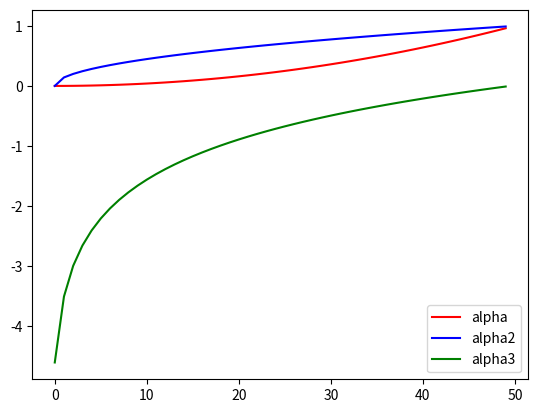

Write Python code to recreate this figure.
import matplotlib.pyplot as plt
import math

def get_alpha(x):
    raw_alpha = x

    if raw_alpha <= 50:
        alpha = 1.0 * (raw_alpha - 0) / (50 - 0) # [0, 1]
        alpha = alpha * alpha # [0, 1] exponential
    else:
        alpha = 1.0 * (raw_alpha - 50) / (100 - 50) # [0, 1]
        alpha *= 15 # [0, 15] exponential
        alpha = alpha * alpha # [0, 225] exponential
        alpha += 1 # [1, 225] exponential

    return alpha

def get_alpha2(x):
    raw_alpha = x

    if raw_alpha <= 50:
        alpha = 1.0 * (raw_alpha - 0) / (50 - 0) # [0, 1]
        alpha = math.sqrt(alpha) # [0, 1] exponential
    else:
        alpha = 1.0 * (raw_alpha - 50) / (100 - 50) # [0, 1]
        alpha *= 6 # [0, 15] exponential
        alpha = math.exp(alpha) # [0, 225] exponential
        alpha += 1 # [1, 225] exponential

    return alpha


def get_alpha3(x):
    raw_alpha = x

    if raw_alpha <= 50:
        alpha = 1.0 * (raw_alpha - 0) / (50 - 0) # [0, 1]
        alpha = math.log(alpha+1e-2) # [0, 1] exponential
    else:
        alpha = 1.0 * (raw_alpha - 50) / (100 - 50) # [0, 1]
        alpha *= 6 # [0, 15] exponential
        alpha = math.exp(alpha) # [0, 225] exponential
        alpha += 1 # [1, 225] exponential

    return alpha


def get_beta(x):
    raw_beta = x

    beta = 1.0 * (raw_beta - 0) / (100 - 0) # [0, 1]
    beta *= 300 # [0, 300]
    beta -= 150 # [-150, 150]

    return beta


# x = range(50, 100)
x = range(0, 50)

# plt.plot(x, x)

x2 = [get_alpha(a) for a in x]
plt.plot(x, x2, color='red',  label='alpha')

x2 = [get_alpha2(a) for a in x]
plt.plot(x, x2, color='blue',  label='alpha2')

x2 = [get_alpha3(a) for a in x]
plt.plot(x, x2, color='green',  label='alpha3')

# x2 = [get_beta(a) for a in x]
# plt.plot(x, x2, color='green', label='beta,bright')
plt.legend()
plt.show()